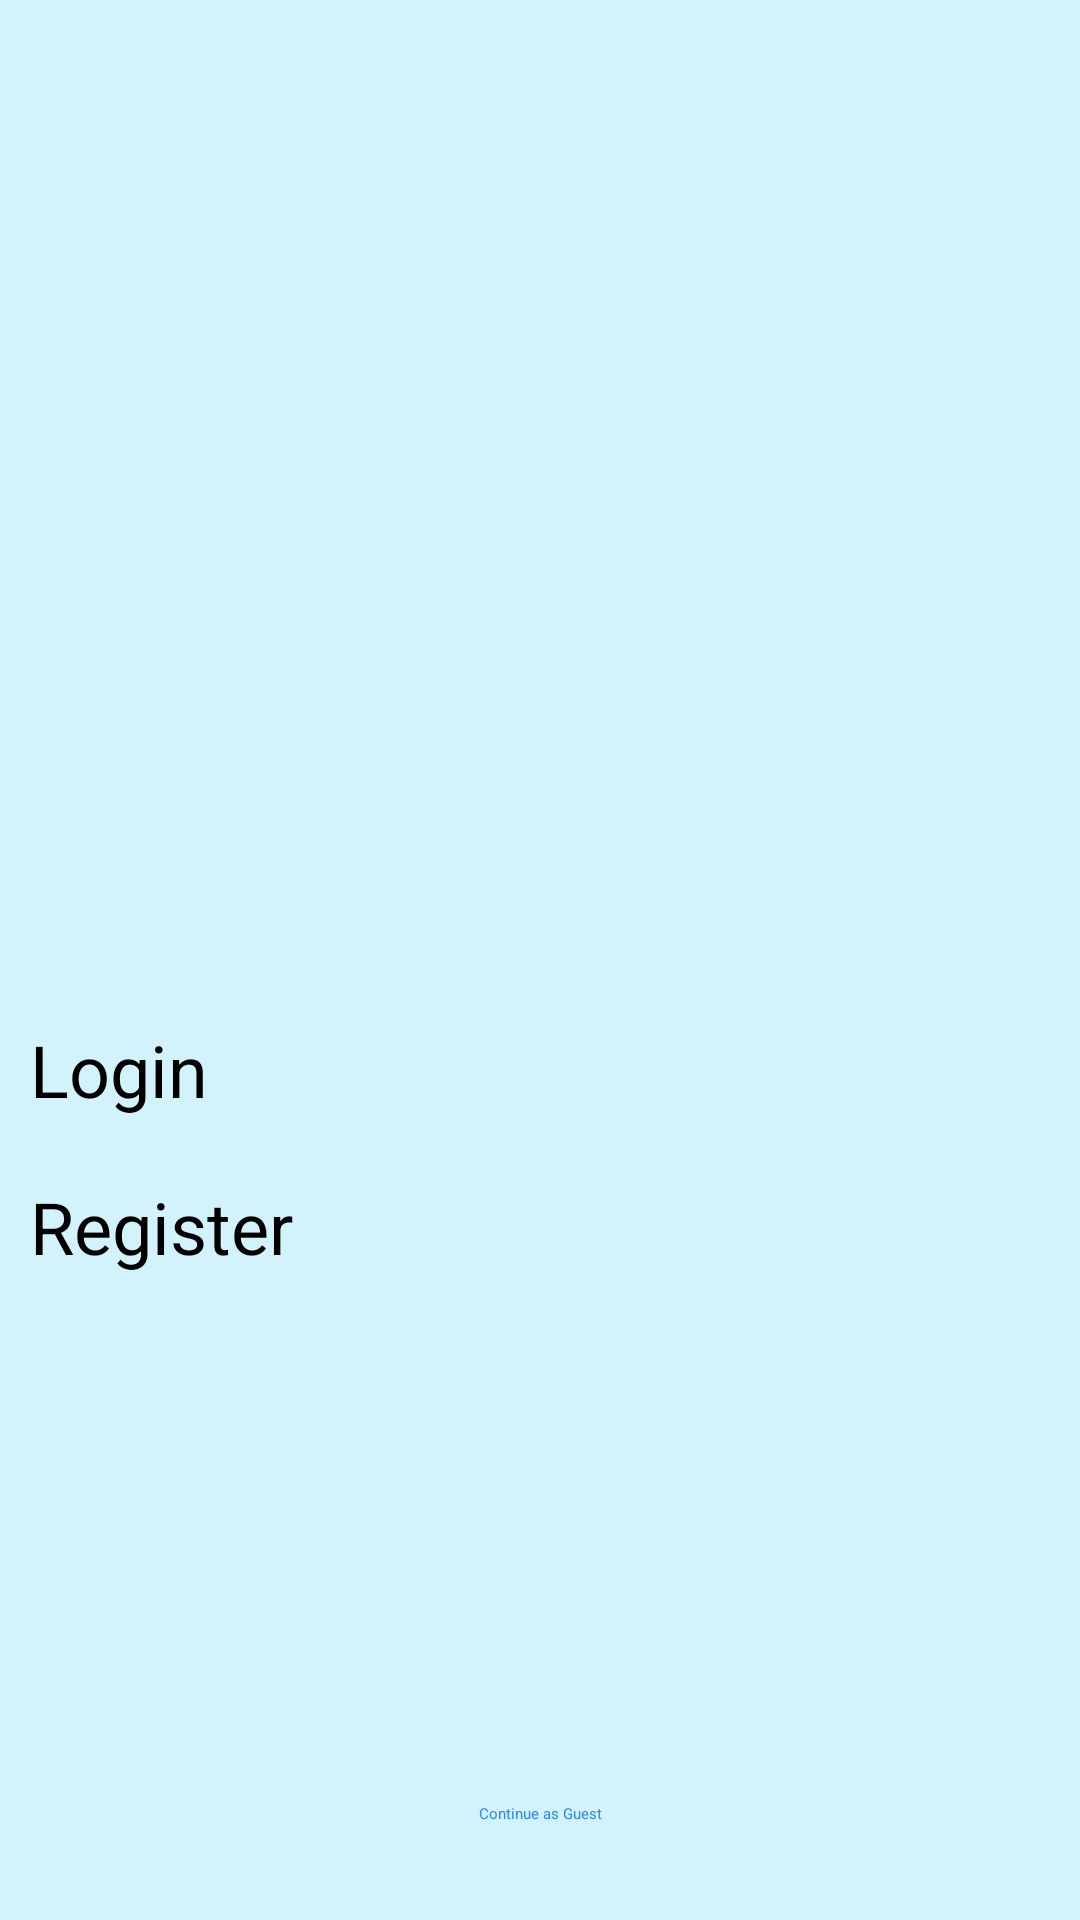

Android layout source for this screen:
<!-- AndroidManifest.xml: application theme Theme.QuizUp -->
<!-- res/layout/activity_main.xml -->
<?xml version="1.0" encoding="utf-8"?>
<androidx.constraintlayout.widget.ConstraintLayout xmlns:android="http://schemas.android.com/apk/res/android"
    xmlns:app="http://schemas.android.com/apk/res-auto"
    xmlns:tools="http://schemas.android.com/tools"
    android:layout_width="match_parent"
    android:layout_height="match_parent"
    android:background="@color/sky_blue"
    tools:context=".MainActivity">

    <TextView
        android:id="@+id/guest_btn"
        android:layout_width="wrap_content"
        android:layout_height="wrap_content"
        android:layout_marginBottom="32dp"
        android:contextClickable="true"
        android:text="Continue as Guest"
        android:textColor="#2c87f0"
        android:textColorHighlight="#c33"
        android:textColorHint="#c33"
        app:layout_constraintBottom_toBottomOf="parent"
        app:layout_constraintEnd_toEndOf="parent"
        app:layout_constraintStart_toStartOf="parent" />

    <Button
        android:id="@+id/sign_up_btn"
        android:layout_width="340dp"
        android:layout_height="wrap_content"
        android:backgroundTint="#8731DB"
        android:text="@string/login_btn"
        android:textSize="24sp"
        app:layout_constraintBottom_toBottomOf="parent"
        app:layout_constraintEnd_toEndOf="parent"
        app:layout_constraintStart_toStartOf="parent"
        app:layout_constraintTop_toTopOf="parent"
        app:layout_constraintVertical_bias="0.56" />

    <Button
        android:id="@+id/register_btn"
        android:layout_width="340dp"
        android:layout_height="wrap_content"
        android:layout_marginTop="20dp"
        android:backgroundTint="#8731DB"
        android:text="@string/register_btn"
        android:textSize="24sp"
        app:layout_constraintEnd_toEndOf="@+id/sign_up_btn"
        app:layout_constraintHorizontal_bias="0.0"
        app:layout_constraintStart_toStartOf="@+id/sign_up_btn"
        app:layout_constraintTop_toBottomOf="@+id/sign_up_btn" />

</androidx.constraintlayout.widget.ConstraintLayout>
<!-- resources referenced by this layout -->
<resources>
  <color name="sky_blue">#92B2EBFA</color>
  <string name="login_btn">Login</string>
  <string name="register_btn">Register</string>
  <style name="Theme.QuizUp" parent="Base.Theme.QuizUp">
          
          <item name="android:navigationBarColor">@android:color/transparent</item>
          <item name="android:statusBarColor">@android:color/transparent</item>
          <item name="android:windowLightStatusBar">?attr/isLightTheme</item>
      </style>
</resources>
